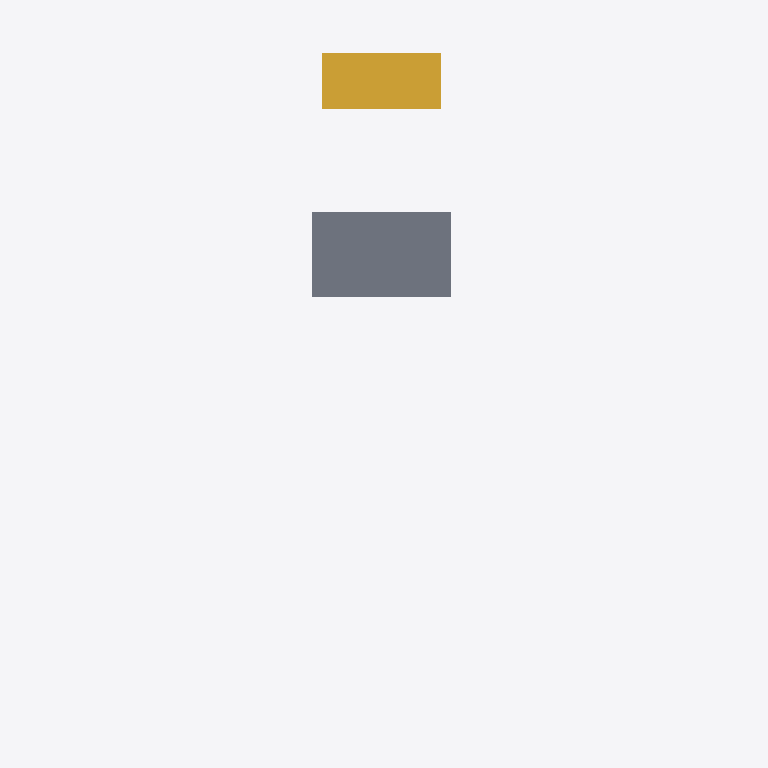
Plan cut of the same IFC building model at storey '3层平面图' (level 6.00 m, cut at 7.40 m), seen from above with north up, elements coloured by IFC class: 1 slab (grey), 1 stair (yellow). Cut surfaces are drawn darker.
Extent 14.3 m × 13.3 m × 8.1 m (x, y, z). Storeys (4): 2层 at 3.00 m; 3层平面图 at 6.00 m; 4层 at 9.00 m; 屋面 at 12.00 m. Elements (10): 5 IfcStair, 4 IfcSlab, 1 IfcRoof.

HEADER;
FILE_DESCRIPTION((''),'2;1');
FILE_NAME('','2023-05-09T17:19:18',(''),(''),'','BIMserver','');
FILE_SCHEMA(('IFC2X3'));
ENDSEC;
DATA;
#269=IFCPROJECT('1J5sbZvdvB_hhZ5d_ASqfT',#50,'项目编号',$,$,'项目名称','项目状态',(#62),#1);
#256=IFCSITE('1J5sbZvdvB_hhZ5d_ASqfV',#50,'Default',$,'',#257,$,$,.ELEMENT.,(42,21,31,181945),(-71,-3,-24,-263305),0.0,$,$);
#267=IFCBUILDING('1J5sbZvdvB_hhZ5d_ASqfS',#50,'',$,$,#268,$,'',.ELEMENT.,$,$,$);
#227=IFCBUILDINGSTOREY('1J5sbZvdvB_hhZ5dzrZwck',#50,'4层',$,$,#228,$,'4层',.ELEMENT.,9000.00000000052);
#229=IFCBUILDINGSTOREY('1J5sbZvdvB_hhZ5dzrZ8k4',#50,'2层',$,$,#230,$,'2层',.ELEMENT.,3000.00000000052);
#231=IFCBUILDINGSTOREY('1J5sbZvdvB_hhZ5dzrZwvH',#50,'3层平面图',$,$,#232,$,'3层平面图',.ELEMENT.,6000.00000000052);
#233=IFCBUILDINGSTOREY('1J5sbZvdvB_hhZ5dzrZwcd',#50,'屋面',$,$,#234,$,'屋面',.ELEMENT.,12000.0000000005);
#243=IFCSLAB('0rm6_PkL9Cs8aVAPDlpiTG',#50,'楼板:住宅楼板 - 120mm:284771',$,'楼板:住宅楼板 - 120mm',#244,#71,'284771',.FLOOR.);
#276=IFCSTAIR('0rm6_PkL9Cs8aVAPDlpiTt',#50,'现场浇注楼梯:楼梯:284740',$,'现场浇注楼梯:住宅楼梯:240271',#277,$,'284740',.NOTDEFINED.);
ENDSEC;